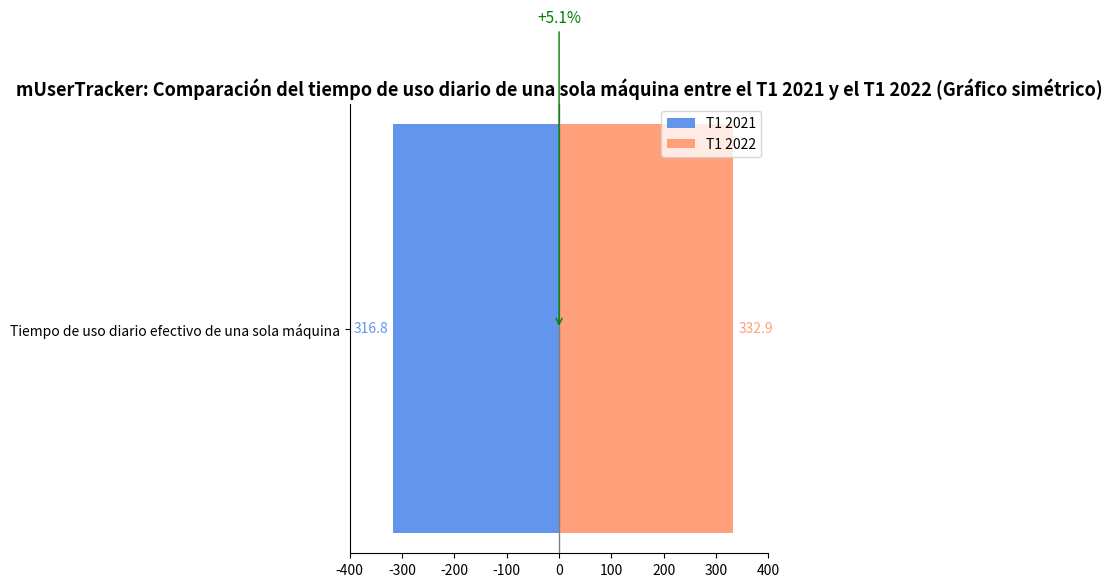

The script that saved this image:
import matplotlib.pyplot as plt
import numpy as np

# Datos
años = ["T1 2021", "T1 2022"]
tiempo_de_uso = [316.8, 332.9]
tasa_de_crecimiento = 5.1

# Colores: Contraste azul - naranja
colores = ['#6495ED', '#FFA07A']

# Configurar el lienzo
fig, ax = plt.subplots(figsize=(8, 6))

# El eje y del gráfico de barras simétrico es el elemento compartido (aquí se establece como un solo elemento "Tiempo de uso diario de una sola máquina")
y = ["Tiempo de uso diario efectivo de una sola máquina"]
y_pos = np.arange(len(y))

# Longitudes de las barras horizontales (negativo para 2021, positivo para 2022)
barra_2021 = [-tiempo_de_uso[0]]
barra_2022 = [tiempo_de_uso[1]]

# Dibujar los gráficos de barras en los lados izquierdo y derecho
ax.barh(y_pos, barra_2021, color=colores[0], height=0.4, label=años[0])
ax.barh(y_pos, barra_2022, color=colores[1], height=0.4, label=años[1])

# Agregar etiquetas de datos
ax.text(barra_2021[0] - 10, y_pos[0], f"{tiempo_de_uso[0]}", va='center', ha='right', fontsize=10, color=colores[0])
ax.text(barra_2022[0] + 10, y_pos[0], f"{tiempo_de_uso[1]}", va='center', ha='left', fontsize=10, color=colores[1])

# Anotación de la tasa de crecimiento (flecha en el centro)
ax.annotate(f'+{tasa_de_crecimiento}%',
            xy=(0, y_pos[0]),
            xytext=(0, y_pos[0] + 0.3),
            ha='center',
            fontsize=11,
            color='green',
            arrowprops=dict(arrowstyle="->", color='green'))

# Configurar el eje x
ax.set_xticks(np.arange(-400, 401, 100))
ax.set_xlim(-400, 400)
ax.axvline(0, color='gray', linewidth=1)  # Línea central

# Configurar el eje y
ax.set_yticks(y_pos)
ax.set_yticklabels(y)
ax.set_title("mUserTracker: Comparación del tiempo de uso diario de una sola máquina entre el T1 2021 y el T1 2022 (Gráfico simétrico)", fontsize=13, fontweight="bold")

# Leyenda
ax.legend(loc='upper right')

# Mejora visual
ax.spines["top"].set_visible(False)
ax.spines["right"].set_visible(False)

plt.tight_layout()
plt.show()
